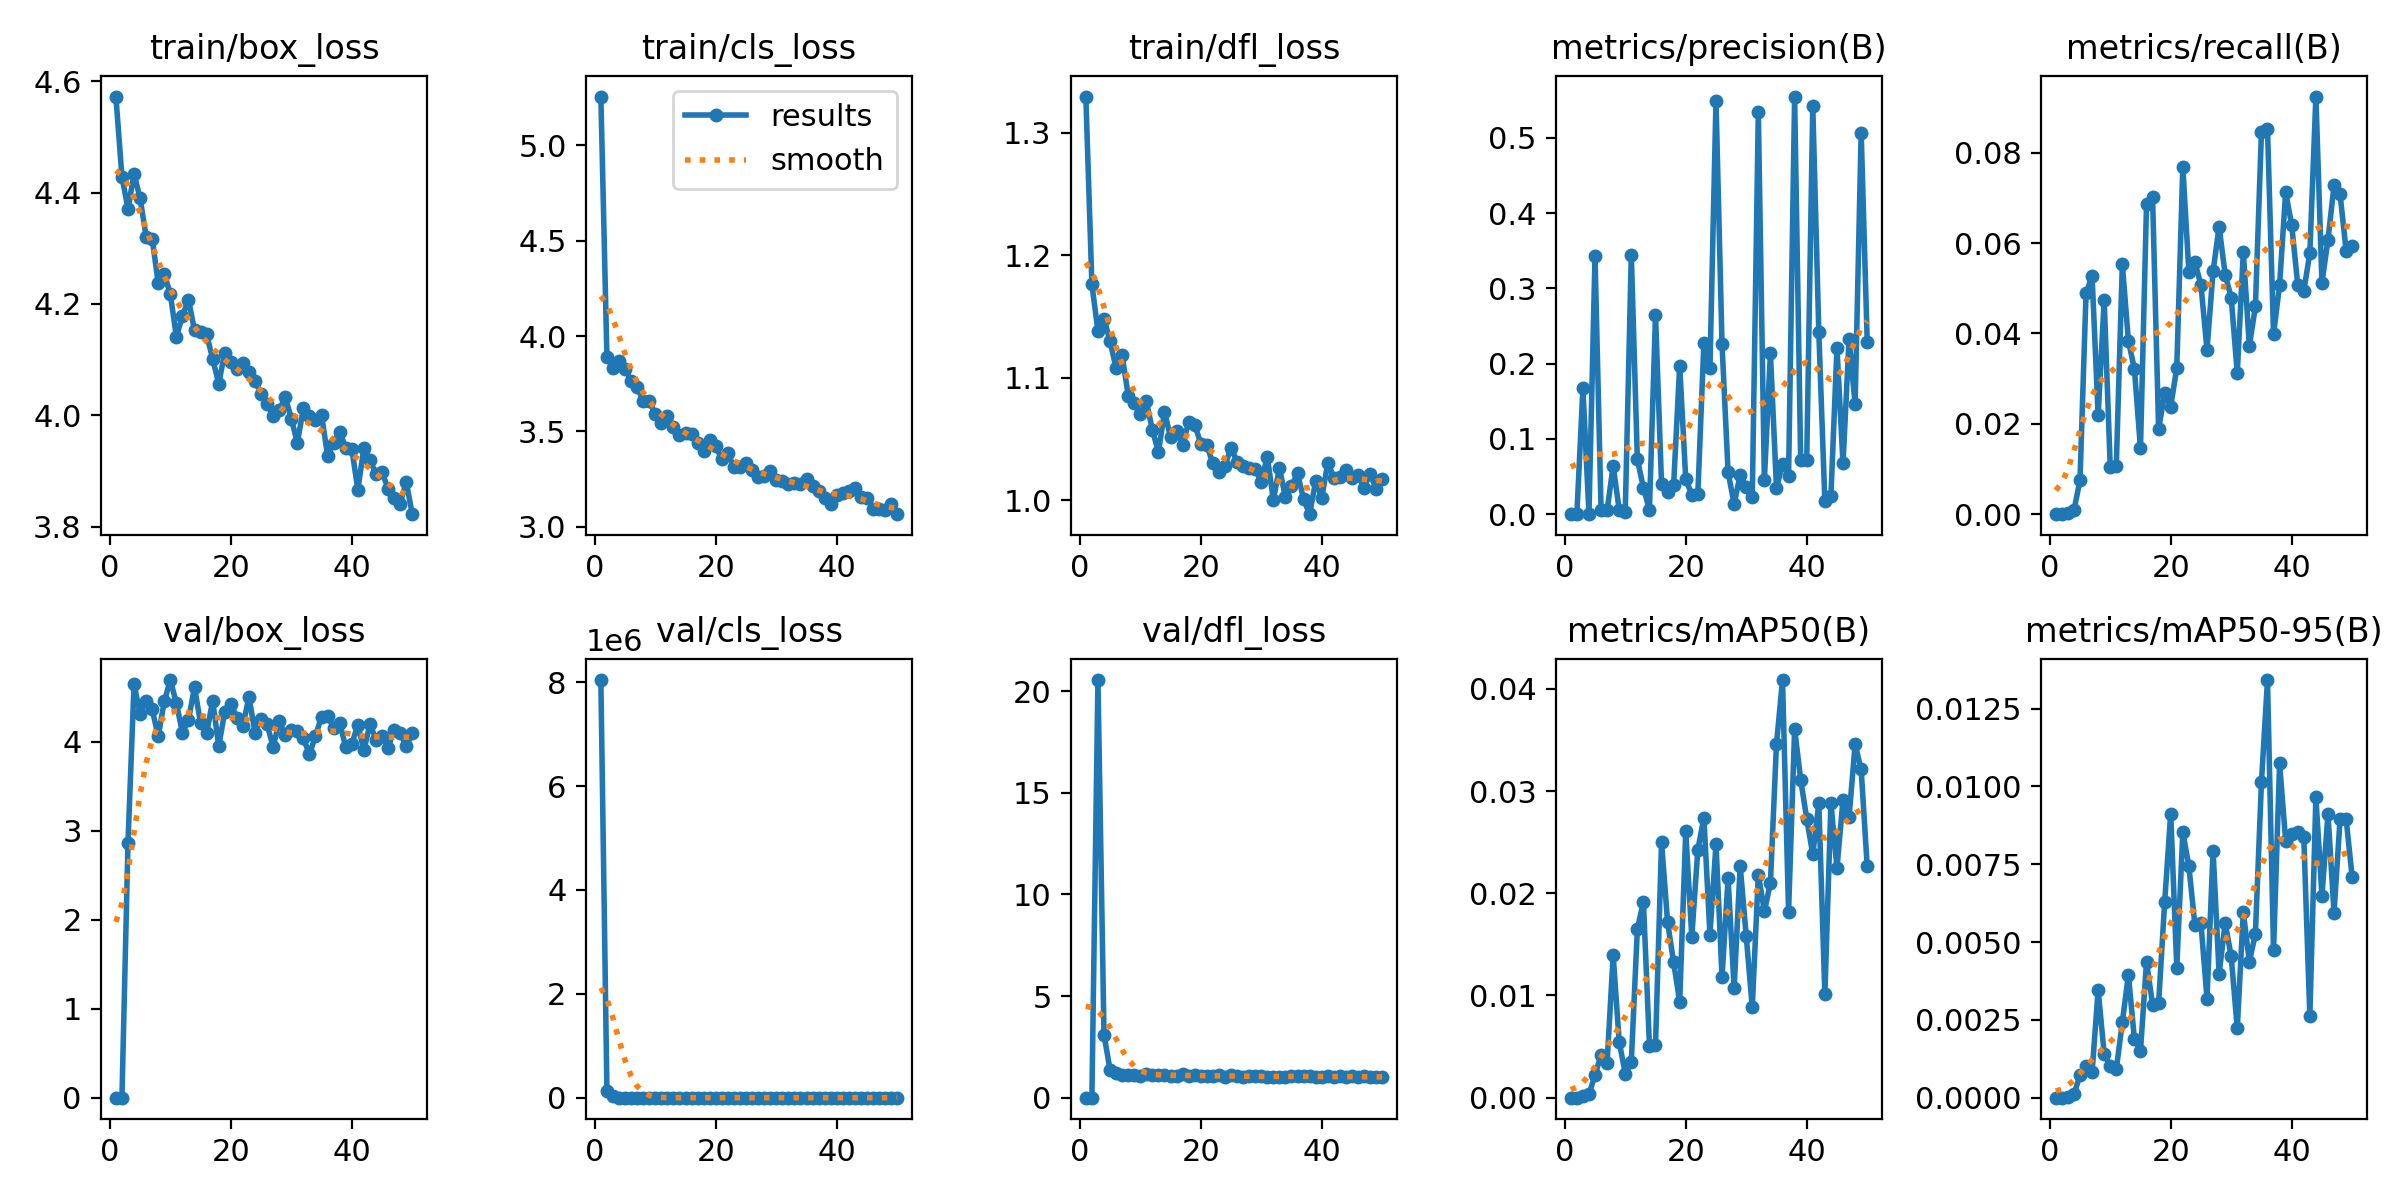

Values plotted in this chart, from the file beside it:
epoch, time, train/box_loss, train/cls_loss, train/dfl_loss, metrics/precision(B), metrics/recall(B), metrics/mAP50(B), metrics/mAP50-95(B), val/box_loss, val/cls_loss, val/dfl_loss, lr/pg0, lr/pg1, lr/pg2
1, 448.7, 4.572, 5.256, 1.329, 0, 0, 0, 0, 0, 8.04286e+06, 0, 0.003265, 0.003265, 0.07061
2, 893.9, 4.428, 3.89, 1.176, 0, 0, 0, 0, 0, 124019, 0, 0.006468, 0.006468, 0.04048
3, 1341, 4.371, 3.835, 1.138, 0.167, 0.00028, 0.00014, 3e-05, 2.865, 25586, 20.55, 0.009539, 0.009539, 0.01022
4, 1795, 4.433, 3.869, 1.148, 0.00051, 0.00085, 0.00034, 0.00011, 4.643, 8.003, 3.104, 0.009406, 0.009406, 0.009406
5, 2243, 4.39, 3.829, 1.13, 0.3425, 0.0075, 0.00222, 0.00072, 4.315, 4.539, 1.373, 0.009208, 0.009208, 0.009208
6, 2695, 4.321, 3.764, 1.108, 0.00552, 0.04883, 0.00415, 0.00101, 4.456, 5.273, 1.222, 0.00901, 0.00901, 0.00901
7, 3157, 4.317, 3.732, 1.118, 0.0052, 0.05279, 0.00341, 0.00081, 4.364, 7.138, 1.131, 0.008812, 0.008812, 0.008812
8, 3607, 4.238, 3.661, 1.086, 0.06417, 0.02187, 0.01393, 0.00346, 4.06, 3.665, 1.129, 0.008614, 0.008614, 0.008614
9, 4054, 4.254, 3.66, 1.079, 0.00583, 0.0474, 0.00546, 0.00141, 4.453, 3.914, 1.124, 0.008416, 0.008416, 0.008416
10, 4503, 4.218, 3.589, 1.07, 0.00284, 0.01054, 0.00236, 0.00101, 4.692, 4.472, 1.09, 0.008218, 0.008218, 0.008218
11, 4952, 4.141, 3.544, 1.081, 0.3446, 0.01066, 0.00351, 0.00091, 4.433, 4.515, 1.172, 0.00802, 0.00802, 0.00802
12, 5414, 4.178, 3.583, 1.058, 0.07291, 0.05536, 0.01647, 0.00242, 4.099, 8.586, 1.125, 0.007822, 0.007822, 0.007822
13, 5881, 4.208, 3.523, 1.039, 0.03525, 0.03839, 0.01919, 0.00395, 4.245, 6.488, 1.106, 0.007624, 0.007624, 0.007624
14, 6332, 4.153, 3.483, 1.072, 0.006, 0.03213, 0.0051, 0.00188, 4.611, 4.09, 1.101, 0.007426, 0.007426, 0.007426
15, 6783, 4.149, 3.493, 1.052, 0.2652, 0.01454, 0.00512, 0.0015, 4.204, 3.926, 1.066, 0.007228, 0.007228, 0.007228
16, 7237, 4.145, 3.489, 1.057, 0.03964, 0.06864, 0.025, 0.00437, 4.096, 3.763, 1.082, 0.00703, 0.00703, 0.00703
17, 7692, 4.101, 3.442, 1.045, 0.03013, 0.07011, 0.01716, 0.00299, 4.461, 4.351, 1.159, 0.006832, 0.006832, 0.006832
18, 8144, 4.057, 3.398, 1.064, 0.03934, 0.01878, 0.01323, 0.00303, 3.95, 3.387, 1.081, 0.006634, 0.006634, 0.006634
19, 8609, 4.113, 3.454, 1.062, 0.1973, 0.02681, 0.00939, 0.00629, 4.335, 7.749, 1.097, 0.006436, 0.006436, 0.006436
20, 9065, 4.096, 3.423, 1.046, 0.04672, 0.02382, 0.02606, 0.00913, 4.427, 5.003, 1.071, 0.006238, 0.006238, 0.006238
21, 9516, 4.083, 3.354, 1.045, 0.02593, 0.03238, 0.01575, 0.00418, 4.268, 4.075, 1.054, 0.00604, 0.00604, 0.00604
22, 9966, 4.094, 3.385, 1.03, 0.02698, 0.07691, 0.02427, 0.00853, 4.179, 3.789, 1.079, 0.005842, 0.005842, 0.005842
23, 10425, 4.079, 3.314, 1.023, 0.2276, 0.05358, 0.02739, 0.00744, 4.503, 4.498, 1.102, 0.005644, 0.005644, 0.005644
24, 10876, 4.062, 3.315, 1.028, 0.1947, 0.05574, 0.01595, 0.00554, 4.099, 4.695, 1.029, 0.005446, 0.005446, 0.005446
25, 11329, 4.039, 3.336, 1.043, 0.5492, 0.05072, 0.02481, 0.0056, 4.254, 3.985, 1.094, 0.005248, 0.005248, 0.005248
26, 11783, 4.02, 3.296, 1.032, 0.2256, 0.03639, 0.01183, 0.00318, 4.195, 3.732, 1.079, 0.00505, 0.00505, 0.00505
27, 12238, 3.999, 3.264, 1.028, 0.05576, 0.05371, 0.02145, 0.00794, 3.939, 3.956, 1.041, 0.004852, 0.004852, 0.004852
28, 12685, 4.009, 3.268, 1.026, 0.01348, 0.06364, 0.01072, 0.00398, 4.229, 3.528, 1.05, 0.004654, 0.004654, 0.004654
29, 13134, 4.033, 3.293, 1.026, 0.05254, 0.05302, 0.0227, 0.00561, 4.072, 3.651, 1.046, 0.004456, 0.004456, 0.004456
30, 13583, 3.994, 3.247, 1.015, 0.03656, 0.04793, 0.01579, 0.00454, 4.125, 3.562, 1.057, 0.004258, 0.004258, 0.004258
31, 14032, 3.951, 3.243, 1.036, 0.02308, 0.03123, 0.00884, 0.00223, 4.117, 3.613, 1.038, 0.00406, 0.00406, 0.00406
32, 14482, 4.013, 3.226, 1, 0.5345, 0.05797, 0.02183, 0.00596, 4.038, 3.328, 1.039, 0.003862, 0.003862, 0.003862
33, 14936, 3.998, 3.23, 1.026, 0.04531, 0.03718, 0.01825, 0.00436, 3.857, 3.766, 1.02, 0.003664, 0.003664, 0.003664
34, 15389, 3.992, 3.226, 1.003, 0.214, 0.04596, 0.02101, 0.00527, 4.067, 3.796, 1.02, 0.003466, 0.003466, 0.003466
35, 15840, 4.001, 3.249, 1.011, 0.03486, 0.08458, 0.03461, 0.01014, 4.281, 3.762, 1.056, 0.003268, 0.003268, 0.003268
36, 16290, 3.927, 3.212, 1.022, 0.06638, 0.08532, 0.04087, 0.01342, 4.285, 3.616, 1.088, 0.00307, 0.00307, 0.00307
37, 16739, 3.95, 3.19, 1.001, 0.05121, 0.03982, 0.01821, 0.00473, 4.158, 3.913, 1.061, 0.002872, 0.002872, 0.002872
38, 17194, 3.971, 3.153, 0.9888, 0.555, 0.05072, 0.03608, 0.01074, 4.211, 3.997, 1.052, 0.002674, 0.002674, 0.002674
39, 17645, 3.942, 3.118, 1.016, 0.07164, 0.07126, 0.03113, 0.00826, 3.938, 3.447, 1.024, 0.002476, 0.002476, 0.002476
40, 18098, 3.94, 3.169, 1.002, 0.07192, 0.06397, 0.0273, 0.00847, 3.973, 3.515, 1.011, 0.002278, 0.002278, 0.002278
41, 18543, 3.866, 3.175, 1.031, 0.5427, 0.05077, 0.02381, 0.00853, 4.191, 3.342, 1.071, 0.00208, 0.00208, 0.00208
42, 18991, 3.942, 3.186, 1.019, 0.2418, 0.0494, 0.0288, 0.00838, 3.901, 3.341, 1.024, 0.001882, 0.001882, 0.001882
43, 19440, 3.92, 3.202, 1.019, 0.0171, 0.05779, 0.0101, 0.00262, 4.199, 3.599, 1.049, 0.001684, 0.001684, 0.001684
44, 19882, 3.895, 3.158, 1.025, 0.02374, 0.09241, 0.02882, 0.00965, 4.024, 3.187, 1.03, 0.001486, 0.001486, 0.001486
45, 20327, 3.898, 3.152, 1.019, 0.2215, 0.05122, 0.02249, 0.00649, 4.065, 3.506, 1.043, 0.001288, 0.001288, 0.001288
46, 20773, 3.869, 3.094, 1.02, 0.0674, 0.06071, 0.02915, 0.00912, 3.93, 3.191, 1.017, 0.00109, 0.00109, 0.00109
47, 21216, 3.852, 3.092, 1.011, 0.2324, 0.07273, 0.02744, 0.00594, 4.136, 3.39, 1.042, 0.000892, 0.000892, 0.000892
48, 21661, 3.842, 3.088, 1.022, 0.1462, 0.07079, 0.03457, 0.00896, 4.094, 3.666, 1.022, 0.000694, 0.000694, 0.000694
49, 22106, 3.881, 3.121, 1.009, 0.5072, 0.0583, 0.03213, 0.00896, 3.951, 3.139, 1.011, 0.000496, 0.000496, 0.000496
50, 22552, 3.823, 3.067, 1.017, 0.2295, 0.05924, 0.02263, 0.00708, 4.099, 3.555, 1.017, 0.000298, 0.000298, 0.000298
